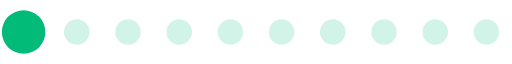
t = 0.00 s
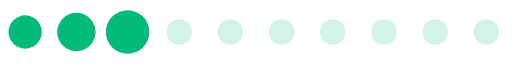
t = 0.11 s
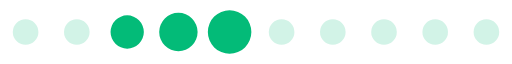
t = 0.22 s
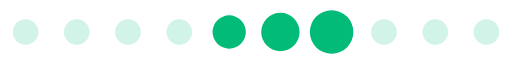
t = 0.33 s
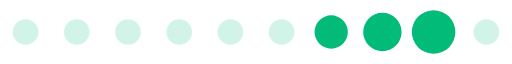
t = 0.43 s
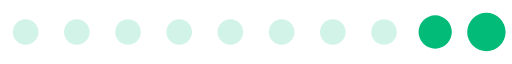
t = 0.54 s

The animated SVG that drew these frames (rendered in a browser with its animation timeline set to each time). Animation: 1 SMIL element (animateTransform=1); one cycle of 0.65 s, repeats indefinitely.

<?xml version="1.0" encoding="UTF-8" standalone="no"?><svg xmlns:svg="http://www.w3.org/2000/svg" xmlns="http://www.w3.org/2000/svg" xmlns:xlink="http://www.w3.org/1999/xlink" version="1.0" width="160px" height="20px" viewBox="0 0 128 16" xml:space="preserve"><path fill="#95e2c6" fill-opacity="0.42" d="M6.4,4.8A3.2,3.2,0,1,1,3.2,8,3.2,3.2,0,0,1,6.4,4.8Zm12.8,0A3.2,3.2,0,1,1,16,8,3.2,3.2,0,0,1,19.2,4.8ZM32,4.8A3.2,3.2,0,1,1,28.8,8,3.2,3.2,0,0,1,32,4.8Zm12.8,0A3.2,3.2,0,1,1,41.6,8,3.2,3.2,0,0,1,44.8,4.8Zm12.8,0A3.2,3.2,0,1,1,54.4,8,3.2,3.2,0,0,1,57.6,4.8Zm12.8,0A3.2,3.2,0,1,1,67.2,8,3.2,3.2,0,0,1,70.4,4.8Zm12.8,0A3.2,3.2,0,1,1,80,8,3.2,3.2,0,0,1,83.2,4.8ZM96,4.8A3.2,3.2,0,1,1,92.8,8,3.2,3.2,0,0,1,96,4.8Zm12.8,0A3.2,3.2,0,1,1,105.6,8,3.2,3.2,0,0,1,108.8,4.8Zm12.8,0A3.2,3.2,0,1,1,118.4,8,3.2,3.2,0,0,1,121.6,4.8Z"/><g><path fill="#03bb78" fill-opacity="1" d="M-42.7,3.84A4.16,4.16,0,0,1-38.54,8a4.16,4.16,0,0,1-4.16,4.16A4.16,4.16,0,0,1-46.86,8,4.16,4.16,0,0,1-42.7,3.84Zm12.8-.64A4.8,4.8,0,0,1-25.1,8a4.8,4.8,0,0,1-4.8,4.8A4.8,4.8,0,0,1-34.7,8,4.8,4.8,0,0,1-29.9,3.2Zm12.8-.64A5.44,5.44,0,0,1-11.66,8a5.44,5.44,0,0,1-5.44,5.44A5.44,5.44,0,0,1-22.54,8,5.44,5.44,0,0,1-17.1,2.56Z"/><animateTransform attributeName="transform" type="translate" values="23 0;36 0;49 0;62 0;74.5 0;87.5 0;100 0;113 0;125.5 0;138.5 0;151.5 0;164.5 0;178 0" calcMode="discrete" dur="650ms" repeatCount="indefinite"/></g></svg>
